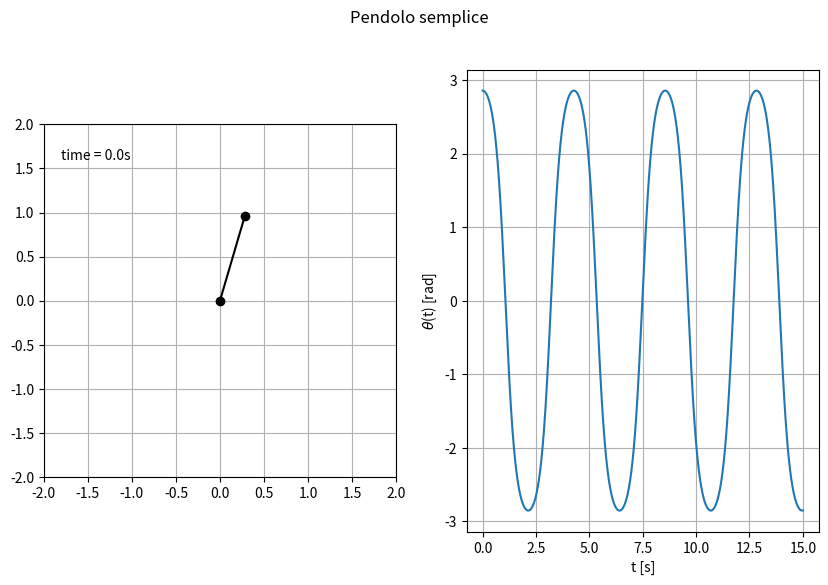

Here is the Python script that generated this plot:
import numpy as np
import scipy.integrate
from matplotlib import animation
import  matplotlib.pyplot as plt

#parametri
N = 10000       #numero di punti
l = 1           #lunghezza pendolo
g = 9.81        #accellerazione di gravita'
o0 = g/l        #frequenza piccole oscillazioni
v0 = 0          #condizioni iniziali velocita'
x0 = np.pi/1.1	 #condizioni iniziali posizione
tf = 15         #fin dove integrare

#odeint
def ODE_1(y, t):
    """
    equzione da risolvere per odeint
    """
    theta, omega = y
    dydt = [omega,  - o0*np.sin(theta)]
    return dydt


y0 = [x0, v0] #x(0), x'(0)
t = np.linspace(0, tf, N+1)
sol = scipy.integrate.odeint(ODE_1, y0, t)

#passaggio in cartesiane
theta = sol[:,0]
x = l*np.sin(theta)
y = -l*np.cos(theta)

#grafico e bellurie
fig = plt.figure(1, figsize=(10, 6))
plt.suptitle('Pendolo semplice')
ax = fig.add_subplot(121)
time_template = 'time = %.1fs'
time_text = ax.text(0.05, 0.9, '', transform=ax.transAxes)
plt.xlim(-2, 2)
plt.ylim(-2, 2)
plt.gca().set_aspect('equal', adjustable='box')

#coordinate del perno e della pallina
xf, yf = [0,x[0]],[0,y[0]]

line1, = plt.plot(xf, yf, linestyle='-', marker='o',color='k')

plt.grid()

def animate(i):
    """
    funzione che a ogni i aggiorna le corrdinate della pallina
    """
    xf[1] = x[i]
    yf[1] = y[i]
    line1.set_data(xf, yf)
    time_text.set_text(time_template % (i*t[1]))

    return line1, time_text

#funzione che fa l'animazione vera e propria
anim = animation.FuncAnimation(fig, animate, frames=range(0, len(t), 5), interval=1, blit=True, repeat=True)

plt.subplot(122)
plt.ylabel(r'$\theta$(t) [rad]')
plt.xlabel('t [s]')
plt.plot(t, theta)
plt.grid()
plt.show()